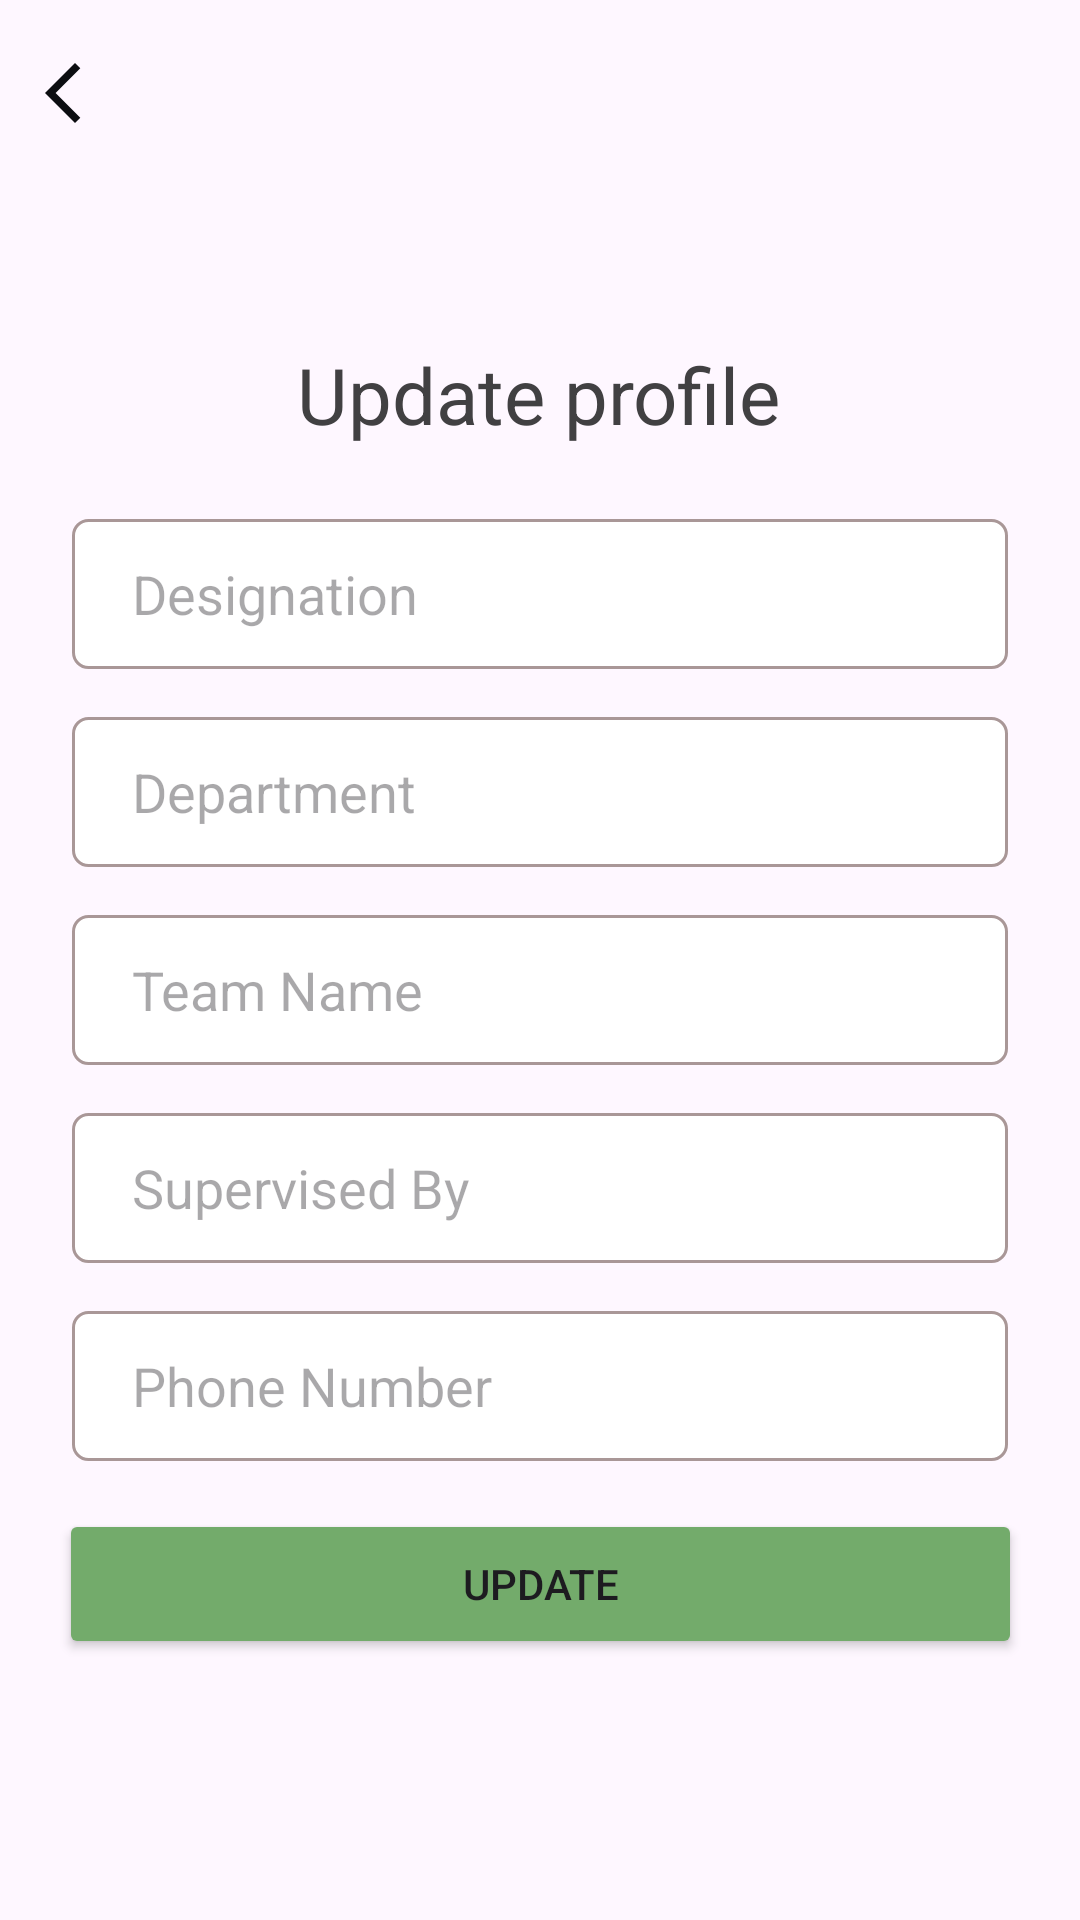

Here is an Android app screen rendered from its layout file. Give the layout XML and the strings, colors and styles it references.
<!-- AndroidManifest.xml: application theme Theme.InsightCheckEmployee -->
<!-- res/layout/activity_update_profile.xml -->
<?xml version="1.0" encoding="utf-8"?>
<androidx.constraintlayout.widget.ConstraintLayout xmlns:android="http://schemas.android.com/apk/res/android"
    xmlns:app="http://schemas.android.com/apk/res-auto"
    xmlns:tools="http://schemas.android.com/tools"
    android:layout_width="match_parent"
    android:layout_height="match_parent"
    tools:context=".Activities.UpdateProfile">



        <Button
            android:id="@+id/button3"
            android:layout_width="321dp"
            android:layout_height="50dp"
            android:layout_marginStart="45dp"
            android:layout_marginTop="16dp"
            android:layout_marginEnd="45dp"
            android:backgroundTint="@color/green"

            android:text="Update"
            app:cornerRadius="6dp"
            app:layout_constraintEnd_toEndOf="parent"
            app:layout_constraintStart_toStartOf="parent"
            app:layout_constraintTop_toBottomOf="@+id/editTextText6" />

        <EditText
            android:id="@+id/editTextText2"
            android:layout_width="match_parent"
            android:layout_height="50dp"
            android:layout_marginStart="24dp"
            android:layout_marginTop="16dp"
            android:layout_marginEnd="24dp"
            android:background="@drawable/profile_background"
            android:ems="10"
            android:hint="Department"
            android:inputType="text"
            android:paddingStart="20dp"
            app:layout_constraintEnd_toEndOf="parent"
            app:layout_constraintHorizontal_bias="0.0"
            app:layout_constraintStart_toStartOf="parent"
            app:layout_constraintTop_toBottomOf="@+id/editTextText3" />

        <EditText
            android:id="@+id/editTextText3"
            android:layout_width="match_parent"
            android:layout_height="50dp"
            android:layout_marginStart="24dp"
            android:layout_marginTop="24dp"
            android:layout_marginEnd="24dp"
            android:background="@drawable/profile_background"
            android:ems="10"
            android:hint="Designation"
            android:inputType="text"
            android:paddingStart="20dp"
            app:layout_constraintEnd_toEndOf="parent"
            app:layout_constraintHorizontal_bias="0.0"
            app:layout_constraintStart_toStartOf="parent"
            app:layout_constraintTop_toBottomOf="@+id/textView21" />

        <EditText
            android:id="@+id/editTextText4"
            android:layout_width="match_parent"
            android:layout_height="50dp"
            android:layout_marginStart="24dp"
            android:layout_marginTop="16dp"
            android:layout_marginEnd="24dp"
            android:background="@drawable/profile_background"
            android:ems="10"
            android:hint="Team Name"
            android:inputType="text"
            android:paddingStart="20dp"
            app:layout_constraintEnd_toEndOf="parent"
            app:layout_constraintHorizontal_bias="0.0"
            app:layout_constraintStart_toStartOf="parent"
            app:layout_constraintTop_toBottomOf="@+id/editTextText2" />

        <EditText
            android:id="@+id/editTextText5"
            android:layout_width="match_parent"
            android:layout_height="50dp"
            android:layout_marginStart="24dp"
            android:layout_marginTop="16dp"
            android:layout_marginEnd="24dp"
            android:background="@drawable/profile_background"
            android:ems="10"
            android:hint="Supervised By"
            android:inputType="text"
            android:paddingStart="20dp"
            app:layout_constraintEnd_toEndOf="parent"
            app:layout_constraintHorizontal_bias="0.0"
            app:layout_constraintStart_toStartOf="parent"
            app:layout_constraintTop_toBottomOf="@+id/editTextText4" />

        <TextView
            android:id="@+id/textView21"
            android:layout_width="wrap_content"
            android:layout_height="wrap_content"
            android:layout_marginTop="24dp"

            android:text="Update profile"
            android:textColor="@color/dark_grey"
            android:textSize="26sp"
            app:layout_constraintEnd_toEndOf="parent"
            app:layout_constraintHorizontal_bias="0.498"
            app:layout_constraintStart_toStartOf="parent"
            app:layout_constraintTop_toBottomOf="@+id/imageView14" />

        <EditText
            android:id="@+id/editTextText6"
            android:layout_width="match_parent"
            android:layout_height="50dp"
            android:layout_marginStart="24dp"
            android:layout_marginTop="16dp"
            android:layout_marginEnd="24dp"
            android:background="@drawable/profile_background"
            android:ems="10"
            android:hint="Phone Number"
            android:inputType="text"
            android:paddingStart="20dp"
            app:layout_constraintEnd_toEndOf="parent"
            app:layout_constraintHorizontal_bias="0.0"
            app:layout_constraintStart_toStartOf="parent"
            app:layout_constraintTop_toBottomOf="@+id/editTextText5" />

        <ImageView
            android:id="@+id/imageView14"
            android:layout_width="wrap_content"
            android:layout_height="wrap_content"
            android:layout_marginTop="90dp"
            android:src="@drawable/user_profile"
            app:layout_constraintEnd_toEndOf="parent"
            app:layout_constraintStart_toStartOf="parent"
            app:layout_constraintTop_toTopOf="parent" />

        <ImageView
            android:id="@+id/imageView12"
            android:layout_width="wrap_content"
            android:layout_height="wrap_content"
            android:layout_marginStart="9dp"
            android:layout_marginTop="19dp"
            android:src="@drawable/baseline_arrow_back_ios_new_24"
            app:layout_constraintStart_toStartOf="parent"
            app:layout_constraintTop_toTopOf="parent" />


</androidx.constraintlayout.widget.ConstraintLayout>
<!-- resources referenced by this layout -->
<resources>
  <color name="dark_grey">#414042</color>
  <color name="green">#73AB6B</color>
  <!-- drawable baseline_arrow_back_ios_new_24 (drawable) -->
  <vector android:height="24dp" android:tint="#0C0D11"
      android:viewportHeight="24" android:viewportWidth="24"
      android:width="24dp" xmlns:android="http://schemas.android.com/apk/res/android">
      <path android:fillColor="@android:color/white" android:pathData="M17.77,3.77l-1.77,-1.77l-10,10l10,10l1.77,-1.77l-8.23,-8.23z"/>
  </vector>
  <!-- drawable profile_background (drawable) -->
  <?xml version="1.0" encoding="utf-8"?>
  <shape xmlns:android="http://schemas.android.com/apk/res/android"
      android:shape="rectangle"
      android:layout_width="match_parent"
      android:layout_height="match_parent">
      <solid android:color="@android:color/white" />
      <corners android:radius="5dp" /> 
      <stroke
          android:width="1dp"
          android:color="@color/light_grey" />
  
  </shape>
  <style name="Theme.InsightCheckEmployee" parent="Base.Theme.InsightCheckEmployee" />
  <color name="light_grey">#A99797</color>
  <style name="Base.Theme.InsightCheckEmployee" parent="Theme.Material3.DayNight.NoActionBar">
          
          
      </style>
</resources>
